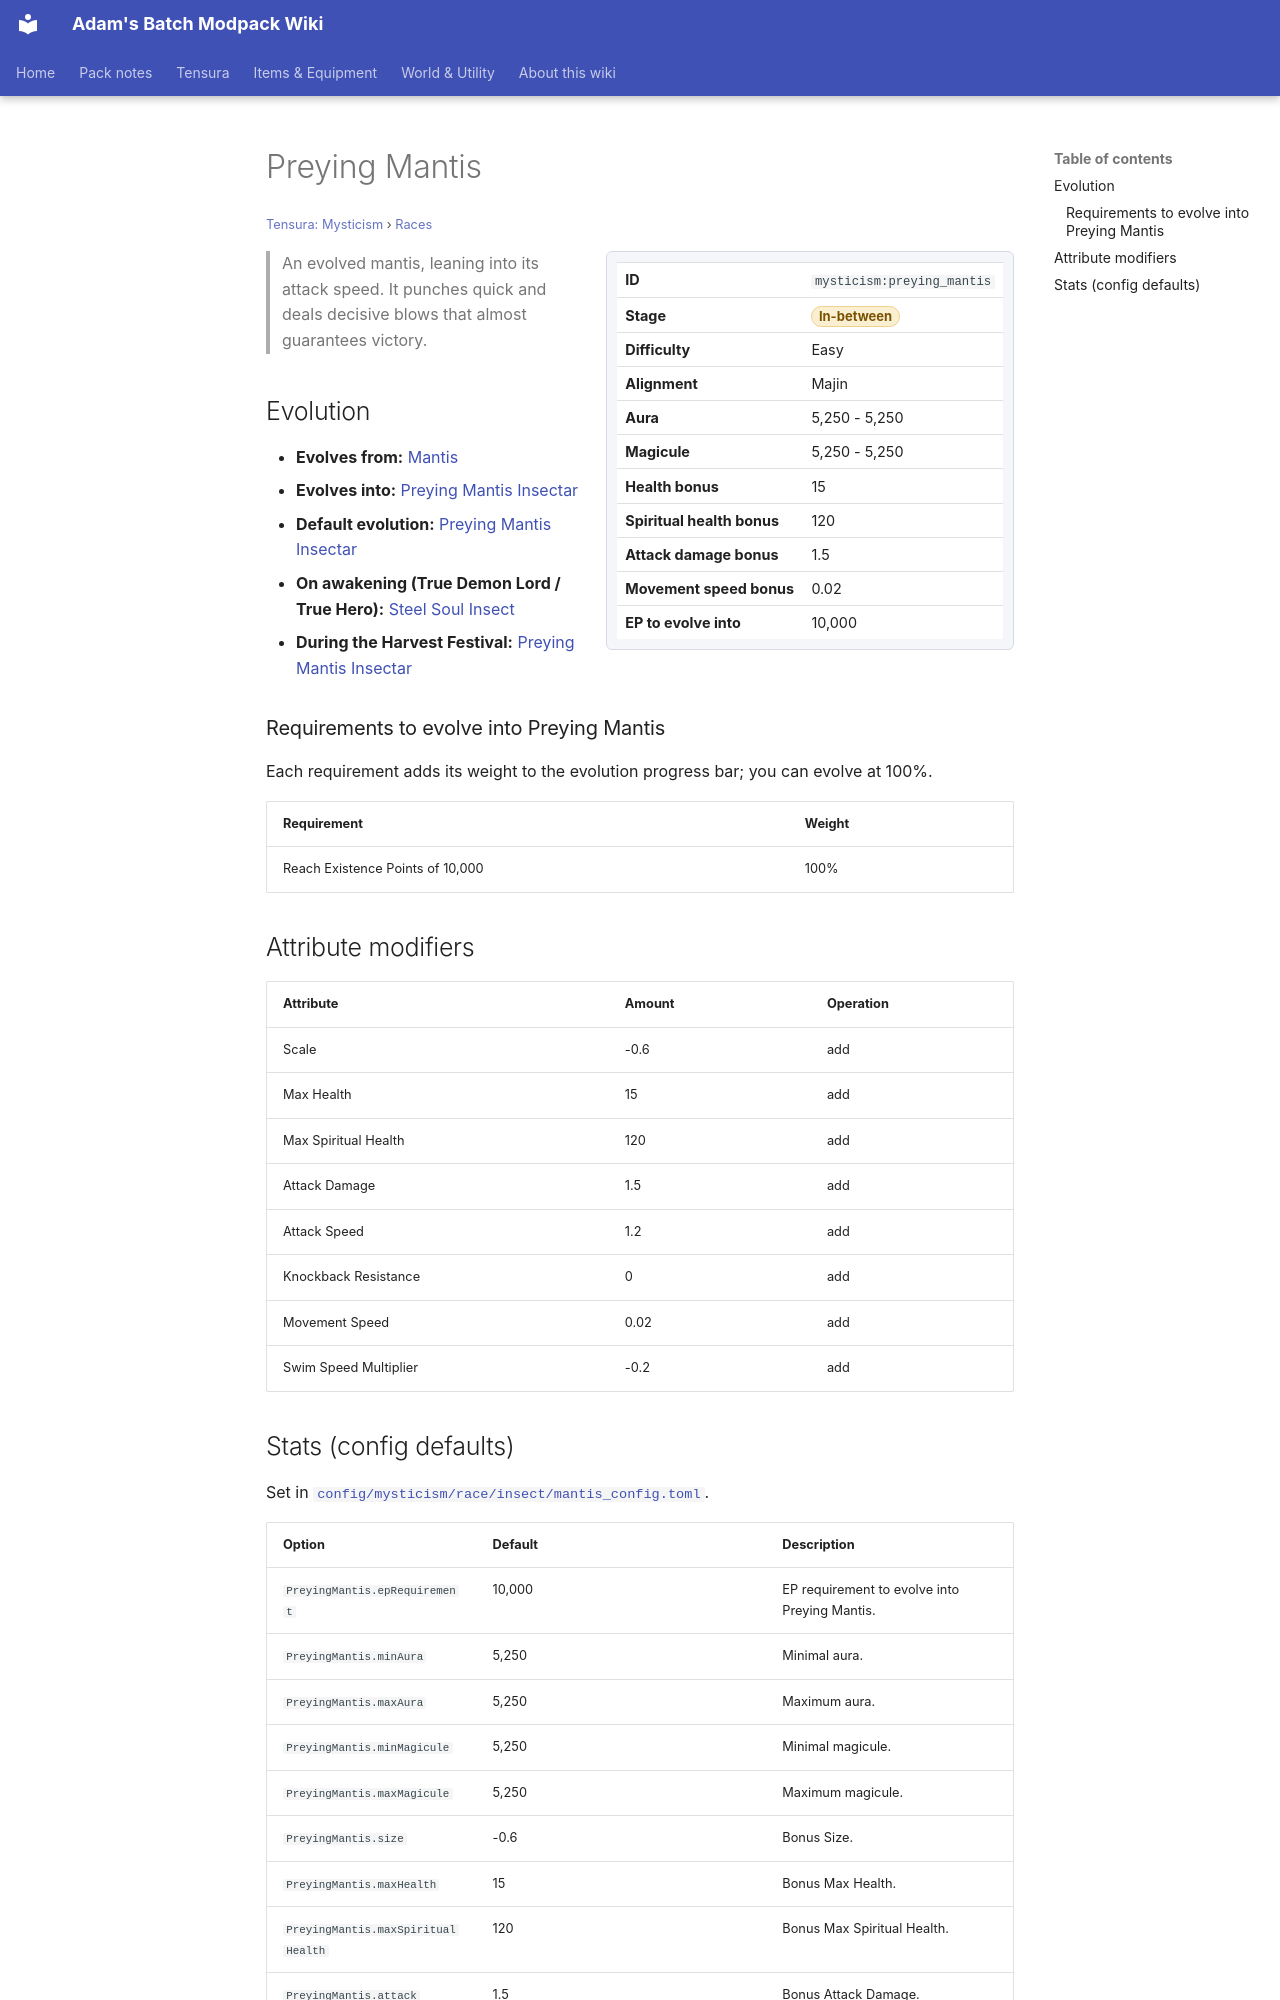

repository: Proteus-Nell/Adams-Batch-MC-Modpack-Wiki · page: tensura-mysticism/races/preying-mantis/index.html · generator: mkdocs

# Preying Mantis

<small>[Tensura: Mysticism](../index.md) &rsaquo; [Races](index.md)</small>

<div class="infobox" markdown>

| | |
|---|---|
| **ID** | `mysticism:preying_mantis` |
| **Stage** | <span class="stage stage-in-between">In-between</span> |
| **Difficulty** | Easy |
| **Alignment** | Majin |
| **Aura** | 5,250 - 5,250 |
| **Magicule** | 5,250 - 5,250 |
| **Health bonus** | 15 |
| **Spiritual health bonus** | 120 |
| **Attack damage bonus** | 1.5 |
| **Movement speed bonus** | 0.02 |
| **EP to evolve into** | 10,000 |

</div>

> An evolved mantis, leaning into its attack speed. It punches quick and deals decisive blows that almost guarantees victory.

## Evolution

- **Evolves from:** [Mantis](mantis.md)
- **Evolves into:** [Preying Mantis Insectar](preying-mantis-insectar.md)
- **Default evolution:** [Preying Mantis Insectar](preying-mantis-insectar.md)
- **On awakening (True Demon Lord / True Hero):** [Steel Soul Insect](steel-soul-insect.md)
- **During the Harvest Festival:** [Preying Mantis Insectar](preying-mantis-insectar.md)

### Requirements to evolve into Preying Mantis

Each requirement adds its weight to the evolution progress bar; you can evolve at 100%.

| Requirement | Weight |
|---|---|
| Reach Existence Points of 10,000 | 100% |

## Attribute modifiers

| Attribute | Amount | Operation |
|---|---|---|
| Scale | -0.6 | add |
| Max Health | 15 | add |
| Max Spiritual Health | 120 | add |
| Attack Damage | 1.5 | add |
| Attack Speed | 1.2 | add |
| Knockback Resistance | 0 | add |
| Movement Speed | 0.02 | add |
| Swim Speed Multiplier | -0.2 | add |
